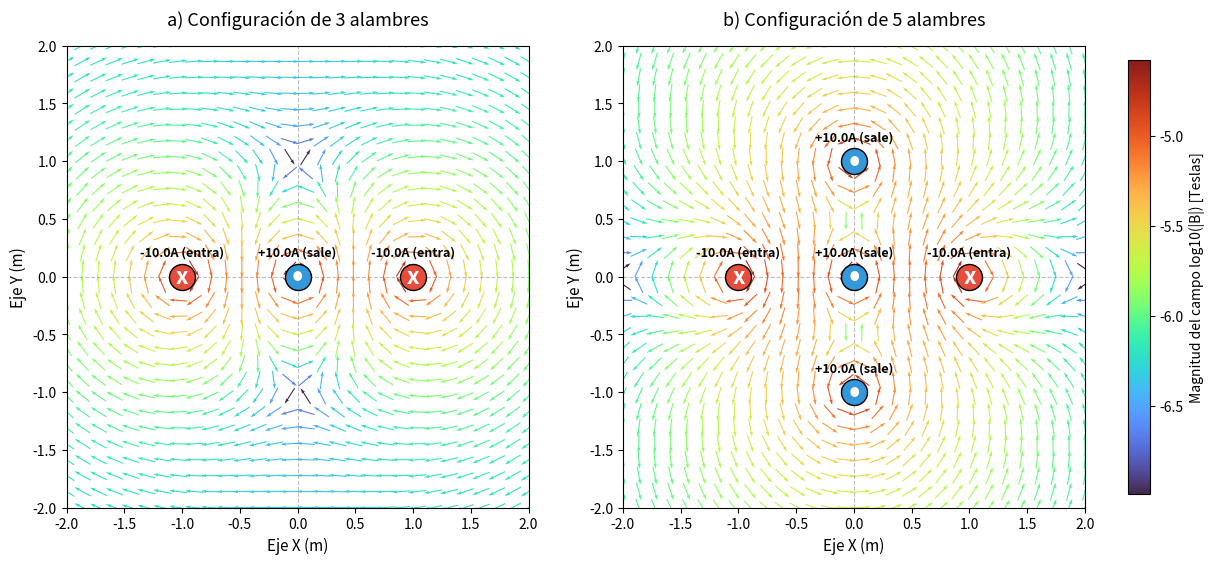

Recreate this plot in Python.
import numpy as np
import matplotlib.pyplot as plt

# ==========================================
# 1. ELECCIÓN DE PARÁMETROS
# ==========================================
mu_0 = 4 * np.pi * 1e-7  # Permeabilidad magnética del vacío (T*m/A)
I_mag = 10.0 # Magnitud de la corriente en Amperios
a = 1.0 # Distancia horizontal 'a' en metros
b = 1.0 # Distancia vertical 'b' en metros

# Configuración a) Tres alambres
alambres_3 = [
    {'I': -I_mag, 'x': -a, 'y': 0, 'color': '#E74C3C', 'simbolo': 'x', 'label': f'-{I_mag}A (entra)'},
    {'I': I_mag,  'x': 0,  'y': 0, 'color': '#3498DB', 'simbolo': '•', 'label': f'+{I_mag}A (sale)'},
    {'I': -I_mag, 'x': a,  'y': 0, 'color': '#E74C3C', 'simbolo': 'x', 'label': f'-{I_mag}A (entra)'}
]

# Configuración b) Cinco alambres
alambres_5 = [
    {'I': -I_mag, 'x': -a, 'y': 0,  'color': '#E74C3C', 'simbolo': 'x', 'label': f'-{I_mag}A (entra)'},
    {'I': I_mag,  'x': 0,  'y': 0,  'color': '#3498DB', 'simbolo': '•', 'label': f'+{I_mag}A (sale)'},
    {'I': -I_mag, 'x': a,  'y': 0,  'color': '#E74C3C', 'simbolo': 'x', 'label': f'-{I_mag}A (entra)'},
    {'I': I_mag,  'x': 0,  'y': b,  'color': '#3498DB', 'simbolo': '•', 'label': f'+{I_mag}A (sale)'},
    {'I': I_mag,  'x': 0,  'y': -b, 'color': '#3498DB', 'simbolo': '•', 'label': f'+{I_mag}A (sale)'}
]

# ==========================================
# 2. FUNCIÓN PARA CÁLCULO DEL CAMPO B
# ==========================================
def calcular_campo_B(X, Y, alambres):
    Bx = np.zeros(X.shape)
    By = np.zeros(Y.shape)
    
    for alambre in alambres:
        dx = X - alambre['x']
        dy = Y - alambre['y']
        r_squared = dx**2 + dy**2
        
        # Evitar división por cero en el centro exacto del alambre
        r_squared[r_squared == 0] = 1e-10
        
        # Aplicación de las fórmulas de coordenadas cartesianas
        factor = (mu_0 * alambre['I']) / (2 * np.pi * r_squared)
        Bx += factor * (-dy)
        By += factor * (dx)
        
    B_mag = np.sqrt(Bx**2 + By**2)
    return Bx, By, B_mag

# ==========================================
# 3. GENERACIÓN DE LA GRILLA
# ==========================================
limite = 2.0
x_vals = np.linspace(-limite, limite, 30)
y_vals = np.linspace(-limite, limite, 30)
X, Y = np.meshgrid(x_vals, y_vals)

# Calculamos los campos para ambas configuraciones
Bx3, By3, Bmag3 = calcular_campo_B(X, Y, alambres_3)
Bx5, By5, Bmag5 = calcular_campo_B(X, Y, alambres_5)

# Normalizamos para que quiver muestre direcciones claras
Bx3_norm = Bx3 / Bmag3
By3_norm = By3 / Bmag3
Bx5_norm = Bx5 / Bmag5
By5_norm = By5 / Bmag5

# ==========================================
# 4. GRÁFICAS Y VISUALIZACIÓN
# ==========================================
fig, (ax1, ax2) = plt.subplots(1, 2, figsize=(14, 6))
fig.canvas.manager.set_window_title('Campo magnético de alambres con corriente')

def configurar_grafico(ax, X, Y, Bx_norm, By_norm, Bmag, alambres, titulo):
    # Utilizamos el mapa de colores 'turbo' para mayor contraste
    q = ax.quiver(X, Y, Bx_norm, By_norm, np.log10(Bmag), 
                  cmap='turbo', pivot='mid', scale=25, alpha=0.9)
    
    # Dibujar alambres
    for alambre in alambres:
        # Círculo base
        ax.scatter(alambre['x'], alambre['y'], color=alambre['color'], s=350, 
                   edgecolor='black', zorder=5)
                   
        # Símbolo (x o •). Ahora ambos se alinean al 'center'.
        tamano_fuente = 16 if alambre['simbolo'] == 'x' else 22
        ax.text(alambre['x'], alambre['y'], alambre['simbolo'], color='white', 
                fontsize=tamano_fuente, ha='center', va='center', 
                fontweight='bold', zorder=6)
                
        # Etiqueta de valor
        ax.text(alambre['x'], alambre['y'] + 0.18, alambre['label'], 
                fontsize=9, ha='center', fontweight='bold', zorder=6)

    ax.set_title(titulo, fontsize=13, pad=15)
    ax.set_xlabel("Eje X (m)", fontsize=11)
    ax.set_ylabel("Eje Y (m)", fontsize=11)
    ax.set_xlim([-limite, limite])
    ax.set_ylim([-limite, limite])
    ax.axhline(0, color='gray', linestyle='--', linewidth=0.8, alpha=0.5)
    ax.axvline(0, color='gray', linestyle='--', linewidth=0.8, alpha=0.5)
    ax.set_aspect('equal')
    return q

q1 = configurar_grafico(ax1, X, Y, Bx3_norm, By3_norm, Bmag3, alambres_3, "a) Configuración de 3 alambres")
q2 = configurar_grafico(ax2, X, Y, Bx5_norm, By5_norm, Bmag5, alambres_5, "b) Configuración de 5 alambres")

# Barra de color compartida
cbar = fig.colorbar(q2, ax=[ax1, ax2], fraction=0.02, pad=0.04)
cbar.set_label('Magnitud del campo log10(|B|) [Teslas]')

plt.show()
